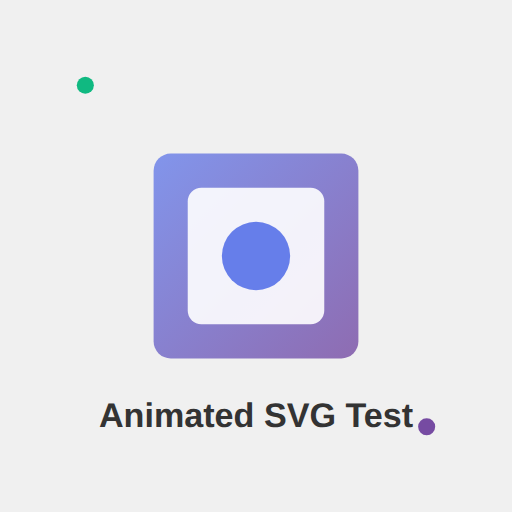
t = 0.00 s
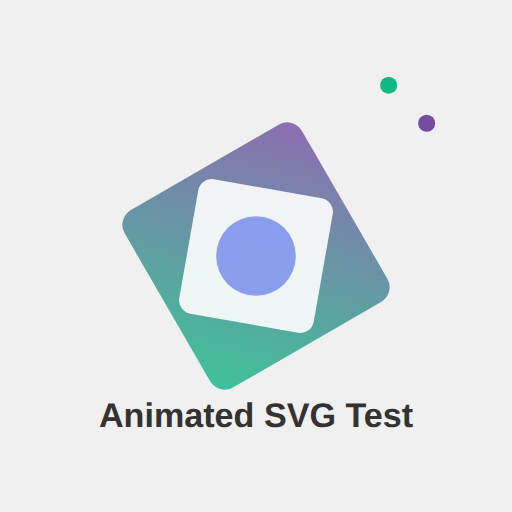
t = 1.33 s
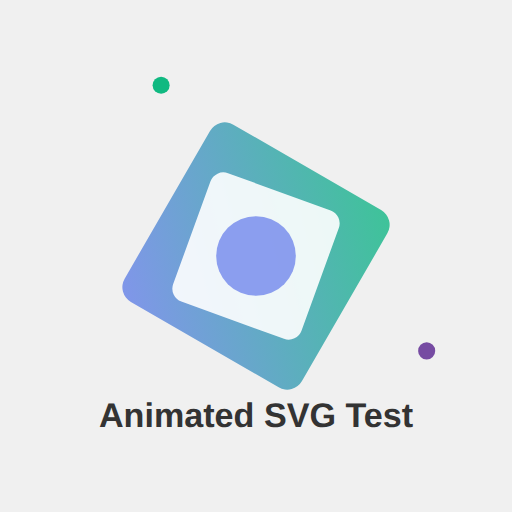
t = 2.67 s
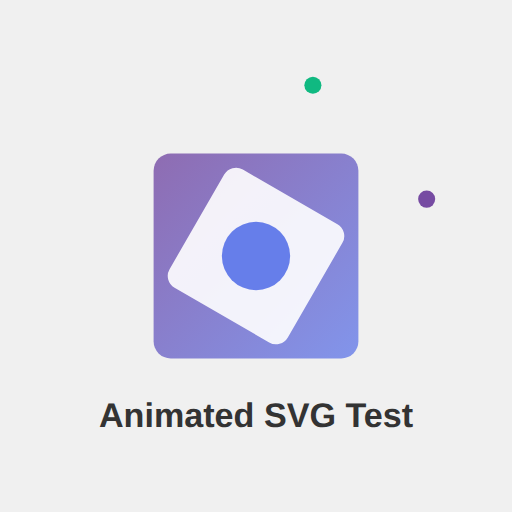
t = 4.00 s
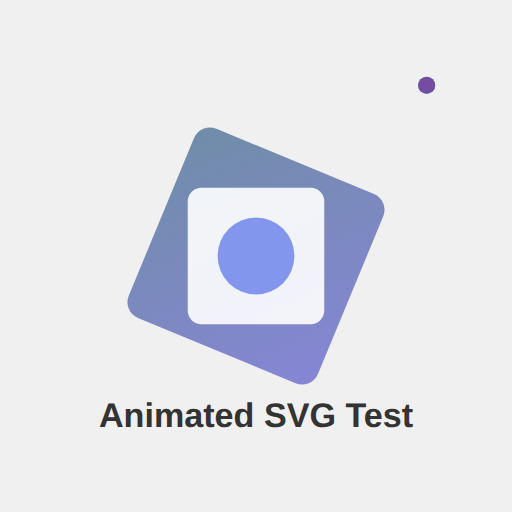
t = 4.50 s
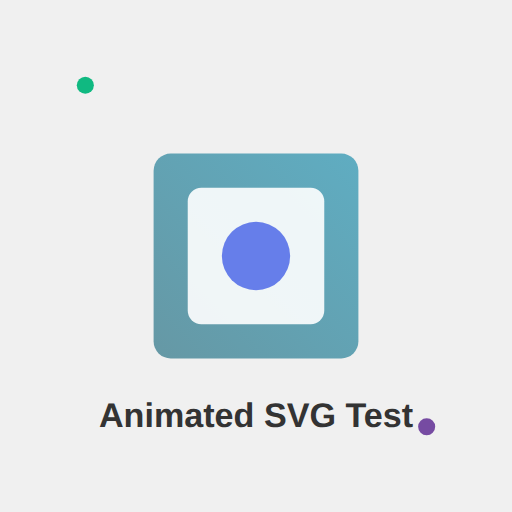
t = 6.00 s

The animated SVG that drew these frames (rendered in a browser with its animation timeline set to each time). Animation: 8 SMIL elements (animate=6,animateTransform=2); one cycle of 8.00 s, repeats indefinitely.

<?xml version="1.0" encoding="UTF-8"?>
<svg width="300" height="300" viewBox="0 0 300 300" xmlns="http://www.w3.org/2000/svg">
  <defs>
    <linearGradient id="animGradient" x1="0%" y1="0%" x2="100%" y2="100%">
      <stop offset="0%" style="stop-color:#667eea">
        <animate attributeName="stop-color" 
                 values="#667eea;#764ba2;#10b981;#667eea" 
                 dur="4s" 
                 repeatCount="indefinite"/>
      </stop>
      <stop offset="100%" style="stop-color:#764ba2">
        <animate attributeName="stop-color" 
                 values="#764ba2;#10b981;#667eea;#764ba2" 
                 dur="4s" 
                 repeatCount="indefinite"/>
      </stop>
    </linearGradient>
  </defs>
  
  <!-- Background -->
  <rect width="300" height="300" fill="#f0f0f0"/>
  
  <!-- Rotating squares -->
  <g transform="translate(150, 150)">
    <rect x="-60" y="-60" width="120" height="120" 
          fill="url(#animGradient)" 
          opacity="0.8"
          rx="10">
      <animateTransform attributeName="transform" 
                        type="rotate" 
                        from="0" 
                        to="360" 
                        dur="8s" 
                        repeatCount="indefinite"/>
    </rect>
    
    <rect x="-40" y="-40" width="80" height="80" 
          fill="white" 
          opacity="0.9"
          rx="8">
      <animateTransform attributeName="transform" 
                        type="rotate" 
                        from="0" 
                        to="-360" 
                        dur="6s" 
                        repeatCount="indefinite"/>
    </rect>
  </g>
  
  <!-- Pulsing circle -->
  <circle cx="150" cy="150" r="20" fill="#667eea">
    <animate attributeName="r" 
             values="20;25;20" 
             dur="2s" 
             repeatCount="indefinite"/>
    <animate attributeName="opacity" 
             values="1;0.6;1" 
             dur="2s" 
             repeatCount="indefinite"/>
  </circle>
  
  <!-- Text -->
  <text x="150" y="250" 
        font-family="Arial, sans-serif" 
        font-size="20" 
        font-weight="bold" 
        text-anchor="middle" 
        fill="#333">
    Animated SVG Test
  </text>
  
  <!-- Moving dots -->
  <circle cx="50" cy="50" r="5" fill="#10b981">
    <animate attributeName="cx" 
             values="50;250;50" 
             dur="3s" 
             repeatCount="indefinite"/>
  </circle>
  
  <circle cx="250" cy="250" r="5" fill="#764ba2">
    <animate attributeName="cy" 
             values="250;50;250" 
             dur="3s" 
             repeatCount="indefinite"/>
  </circle>
</svg>